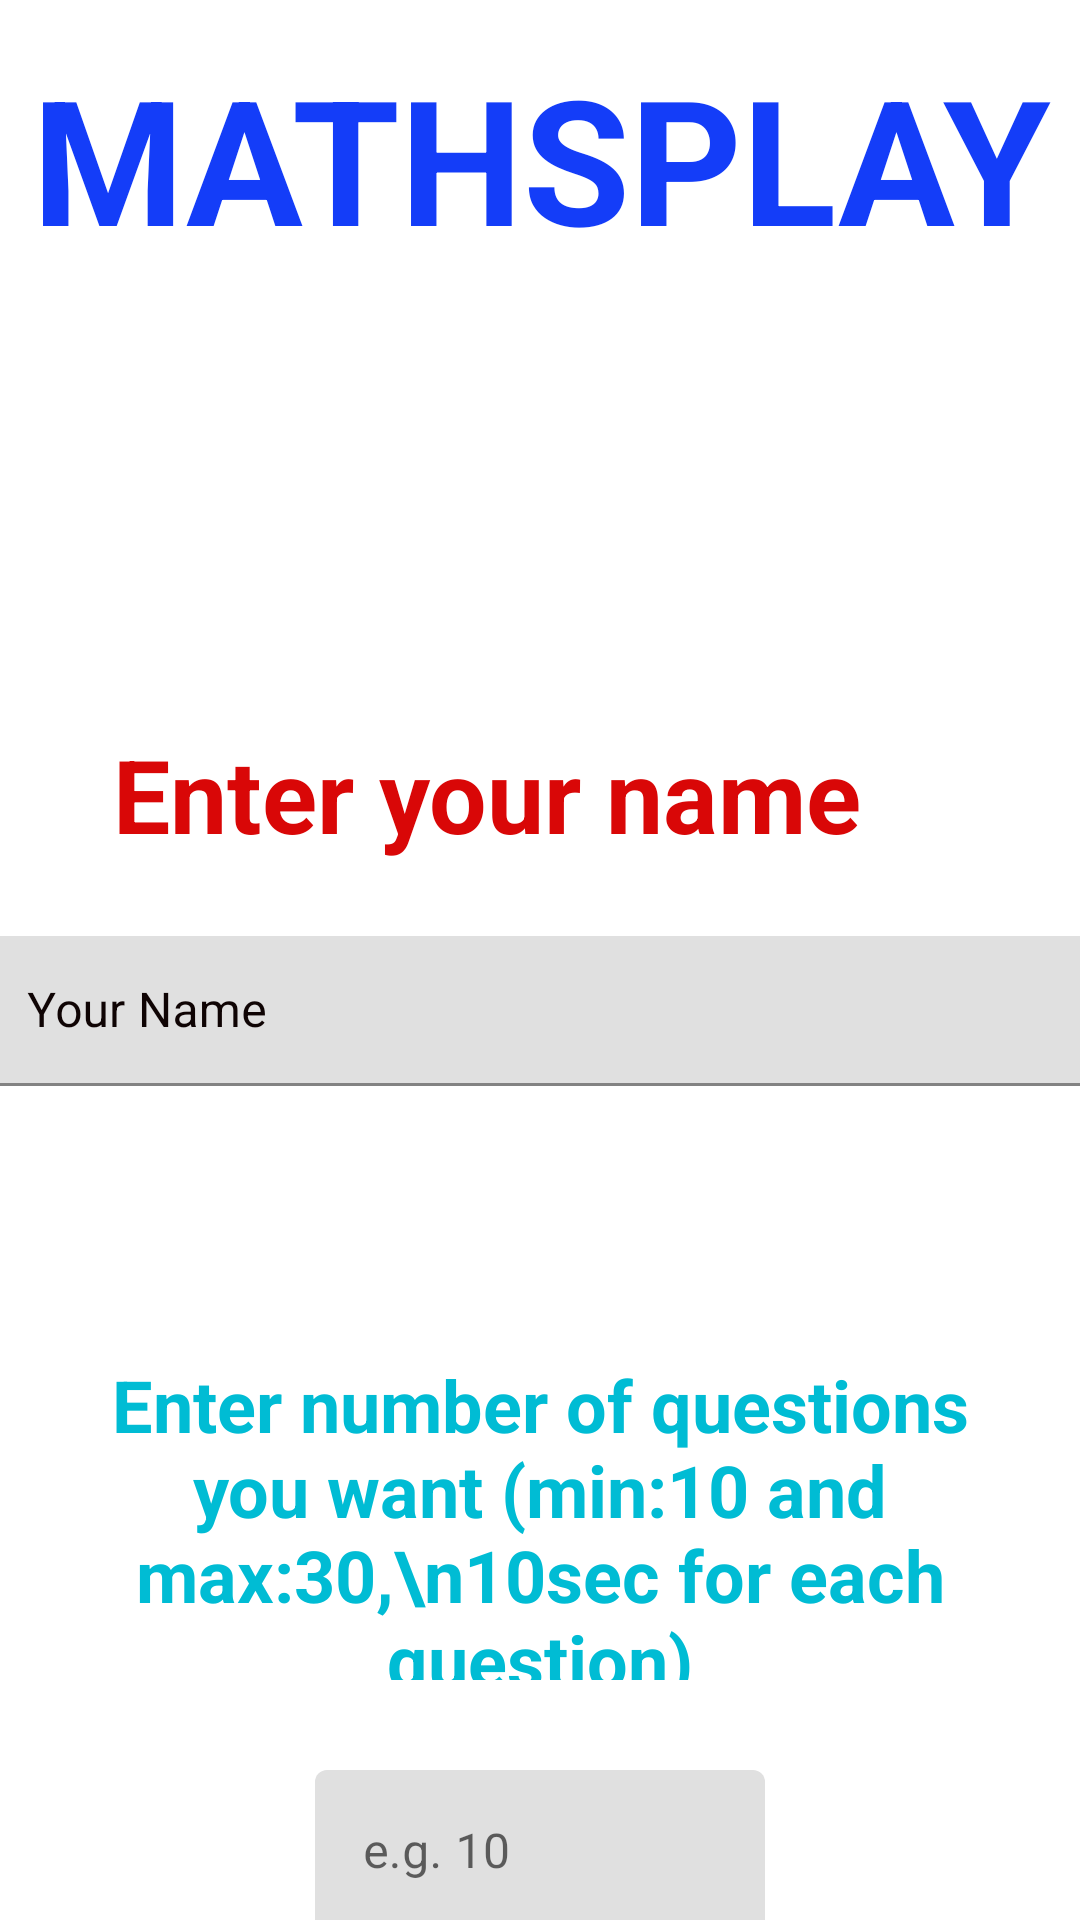

Here is an Android app screen rendered from its layout file. Give the layout XML and the strings, colors and styles it references.
<!-- AndroidManifest.xml: application theme Theme.MathsPlay -->
<!-- res/layout/starting_page.xml -->
<?xml version="1.0" encoding="utf-8"?>
<androidx.constraintlayout.widget.ConstraintLayout
    xmlns:android="http://schemas.android.com/apk/res/android"
    xmlns:app="http://schemas.android.com/apk/res-auto"
    xmlns:tools="http://schemas.android.com/tools"
    android:layout_width="match_parent"
    android:layout_height="match_parent">

    <TextView
        android:id="@+id/textView2"
        android:layout_width="396dp"
        android:layout_height="76dp"
        android:layout_marginTop="14dp"
        android:text="MATHSPLAY"
        android:textAlignment="center"
        android:textAppearance="@style/TextAppearance.AppCompat.Body1"
        android:textColor="#143DF8"
        android:textSize="58sp"
        android:textStyle="bold"
        app:layout_constraintEnd_toEndOf="parent"
        app:layout_constraintStart_toStartOf="parent"
        app:layout_constraintTop_toTopOf="parent" />

    <TextView
        android:id="@+id/nameLabel"
        android:layout_width="339dp"
        android:layout_height="46dp"
        android:layout_marginTop="152dp"
        android:layout_marginEnd="36dp"
        android:text="Enter your name"
        android:textAlignment="center"
        android:textColor="#D90707"
        android:textSize="34sp"
        android:textStyle="bold"
        app:layout_constraintEnd_toEndOf="parent"
        app:layout_constraintStart_toStartOf="parent"
        app:layout_constraintTop_toBottomOf="@id/textView2" />

    <com.google.android.material.textfield.TextInputLayout
        android:id="@+id/nameInputLayout"
        android:layout_width="375dp"
        android:layout_height="50dp"
        android:textColorHint="#0F0404"
        app:layout_constraintTop_toBottomOf="@id/nameLabel"
        app:layout_constraintStart_toStartOf="parent"
        app:layout_constraintEnd_toEndOf="parent"
        android:layout_marginTop="24dp">

        <com.google.android.material.textfield.TextInputEditText
            android:id="@+id/nameInput"
            android:layout_width="match_parent"
            android:layout_height="wrap_content"
            android:hint="Your Name"/>
    </com.google.android.material.textfield.TextInputLayout>

    <TextView
        android:id="@+id/textView3"
        android:layout_width="332dp"
        android:layout_height="108dp"
        android:text="Enter number of questions you want (min:10 and max:30,\n10sec for each question)"
        android:textAlignment="center"
        android:textColor="#00BCD4"
        android:textSize="24sp"
        android:textStyle="bold"
        app:layout_constraintTop_toBottomOf="@id/nameInputLayout"
        app:layout_constraintStart_toStartOf="parent"
        app:layout_constraintEnd_toEndOf="parent"
        android:layout_marginTop="90dp"/>

    <com.google.android.material.textfield.TextInputLayout
        android:id="@+id/questionInputLayout"
        android:layout_width="150dp"
        android:layout_height="55dp"
        app:layout_constraintTop_toBottomOf="@id/textView3"
        app:layout_constraintStart_toStartOf="parent"
        app:layout_constraintEnd_toEndOf="parent"
        android:layout_marginTop="30dp">

        <com.google.android.material.textfield.TextInputEditText
            android:id="@+id/questionInput"
            android:layout_width="match_parent"
            android:layout_height="wrap_content"
            android:hint="e.g. 10"/>
    </com.google.android.material.textfield.TextInputLayout>

    <Button
        android:id="@+id/button"
        android:layout_width="wrap_content"
        android:layout_height="wrap_content"
        android:layout_marginTop="40dp"
        android:text="Proceed to Test"
        app:layout_constraintEnd_toEndOf="parent"
        app:layout_constraintHorizontal_bias="0.497"
        app:layout_constraintStart_toStartOf="parent"
        app:layout_constraintTop_toBottomOf="@id/questionInputLayout" />
</androidx.constraintlayout.widget.ConstraintLayout>
<!-- resources referenced by this layout -->
<resources>
  <style name="Theme.MathsPlay" parent="Theme.MaterialComponents.DayNight.DarkActionBar">
          
          <item name="colorPrimary">@color/purple_500</item>
          <item name="colorPrimaryVariant">@color/purple_700</item>
          <item name="colorOnPrimary">@color/white</item>
          
          <item name="colorSecondary">@color/teal_200</item>
          <item name="colorSecondaryVariant">@color/teal_700</item>
          <item name="colorOnSecondary">@color/black</item>
          
          <item name="android:statusBarColor">?attr/colorPrimaryVariant</item>
          
      </style>
  <!-- not gathered from this repository: default colours our renderer supplied (Android Studio template values) -->
  <color name="purple_500">#FF6200EE</color>
  <color name="purple_700">#FF3700B3</color>
  <color name="teal_200">#FF03DAC5</color>
  <color name="teal_700">#FF018786</color>
  <color name="black">#FF000000</color>
  <color name="white">#FFFFFFFF</color>
</resources>
